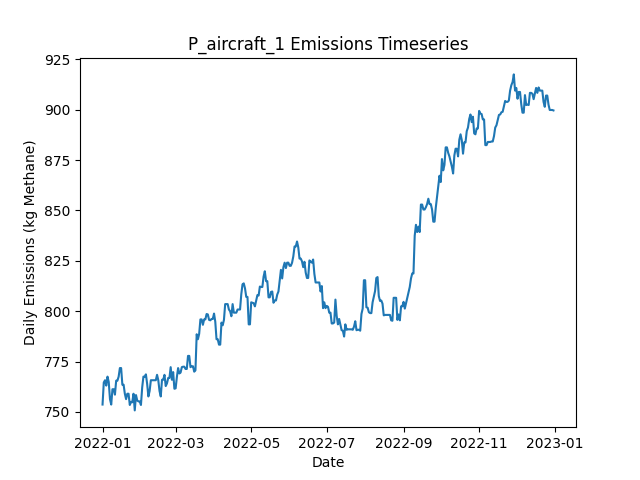

The file beside this chart, header and first rows:
Date, Daily Emissions (Kg Methane), Daily Mitigable Emissions (Kg Methane), Daily Non-Mitigable Emissions (Kg Methan…, Daily Cost ($), Active Leaks, New Leaks, Leaks Repaired, Leaks Naturally Repaired, Leaks Tagged, Daily Repair Cost ($), Daily Natural Repair Cost ($), aircraft Deployment Cost ($), aircraft Sites flagged for Follow-Up, aircraft Leaks tagged for repair, aircraft Sites Visited, aircraft Travel Time (Minutes), aircraft Survey Time (Minutes), OGI_FU Deployment Cost ($), OGI_FU Sites flagged for Follow-Up, OGI_FU Leaks tagged for repair, OGI_FU Sites Visited, OGI_FU Travel Time (Minutes), OGI_FU Survey Time (Minutes)
2022-01-01, 753.7, 753.7, 0, 250, 289, 291, 0, 2, 0.00000, 0, 400, 250, 0, , 10, 20, 10, 0.00000, , 0, 0, 0, 0
2022-01-02, 764.6, 764.6, 0, 0.00000, 291, 2, 0, 0, 0.00000, 0, 0.00000, 0.00000, 0, , 0, 0, 0, 0.00000, , 0, 0, 0, 0
2022-01-03, 765.8, 765.8, 0, 0.00000, 291, 1, 0, 1, 0.00000, 0, 200, 0.00000, 0, , 0, 0, 0, 0.00000, , 0, 0, 0, 0
2022-01-04, 763.1, 763.1, 0, 0.00000, 290, 0, 0, 1, 0.00000, 0, 200, 0.00000, 0, , 0, 0, 0, 0.00000, , 0, 0, 0, 0
2022-01-05, 767.5, 767.5, 0, 0.00000, 291, 2, 0, 1, 0.00000, 0, 200, 0.00000, 0, , 0, 0, 0, 0.00000, , 0, 0, 0, 0
2022-01-06, 764.9, 764.9, 0, 0.00000, 290, 0, 0, 1, 0.00000, 0, 200, 0.00000, 0, , 0, 0, 0, 0.00000, , 0, 0, 0, 0
2022-01-07, 756.4, 756.4, 0, 0.00000, 288, 0, 0, 2, 0.00000, 0, 400, 0.00000, 0, , 0, 0, 0, 0.00000, , 0, 0, 0, 0
2022-01-08, 753.7, 753.7, 0, 0.00000, 287, 0, 0, 1, 0.00000, 0, 200, 0.00000, 0, , 0, 0, 0, 0.00000, , 0, 0, 0, 0
2022-01-09, 761.3, 761.3, 0, 0.00000, 291, 4, 0, 0, 0.00000, 0, 0.00000, 0.00000, 0, , 0, 0, 0, 0.00000, , 0, 0, 0, 0
2022-01-10, 761.3, 761.3, 0, 0.00000, 291, 0, 0, 0, 0.00000, 0, 0.00000, 0.00000, 0, , 0, 0, 0, 0.00000, , 0, 0, 0, 0
2022-01-11, 758.6, 758.6, 0, 0.00000, 290, 0, 0, 1, 0.00000, 0, 200, 0.00000, 0, , 0, 0, 0, 0.00000, , 0, 0, 0, 0
2022-01-12, 765.5, 765.5, 0, 0.00000, 291, 2, 0, 1, 0.00000, 0, 200, 0.00000, 0, , 0, 0, 0, 0.00000, , 0, 0, 0, 0
2022-01-13, 765.5, 765.5, 0, 0.00000, 291, 0, 0, 0, 0.00000, 0, 0.00000, 0.00000, 0, , 0, 0, 0, 0.00000, , 0, 0, 0, 0
2022-01-14, 767.5, 767.5, 0, 0.00000, 292, 2, 0, 1, 0.00000, 0, 200, 0.00000, 0, , 0, 0, 0, 0.00000, , 0, 0, 0, 0
2022-01-15, 771.8, 771.8, 0, 0.00000, 294, 2, 0, 0, 0.00000, 0, 0.00000, 0.00000, 0, , 0, 0, 0, 0.00000, , 0, 0, 0, 0
2022-01-16, 771.8, 771.8, 0, 0.00000, 294, 0, 0, 0, 0.00000, 0, 0.00000, 0.00000, 0, , 0, 0, 0, 0.00000, , 0, 0, 0, 0
2022-01-17, 763.5, 763.5, 0, 0.00000, 293, 0, 0, 1, 0.00000, 0, 200, 0.00000, 0, , 0, 0, 0, 0.00000, , 0, 0, 0, 0
2022-01-18, 763.5, 763.5, 0, 0.00000, 293, 0, 0, 0, 0.00000, 0, 0.00000, 0.00000, 0, , 0, 0, 0, 0.00000, , 0, 0, 0, 0
2022-01-19, 759.1, 759.1, 0, 0.00000, 293, 1, 0, 1, 0.00000, 0, 200, 0.00000, 0, , 0, 0, 0, 0.00000, , 0, 0, 0, 0
2022-01-20, 756.4, 756.4, 0, 0.00000, 292, 0, 0, 1, 0.00000, 0, 200, 0.00000, 0, , 0, 0, 0, 0.00000, , 0, 0, 0, 0
2022-01-21, 759.1, 759.1, 0, 0.00000, 293, 1, 0, 0, 0.00000, 0, 0.00000, 0.00000, 0, , 0, 0, 0, 0.00000, , 0, 0, 0, 0
2022-01-22, 759.1, 759.1, 0, 0.00000, 293, 0, 0, 0, 0.00000, 0, 0.00000, 0.00000, 0, , 0, 0, 0, 0.00000, , 0, 0, 0, 0
2022-01-23, 753.5, 753.5, 0, 0.00000, 293, 1, 0, 1, 0.00000, 0, 200, 0.00000, 0, , 0, 0, 0, 0.00000, , 0, 0, 0, 0
2022-01-24, 755, 755, 0, 0.00000, 294, 2, 0, 1, 0.00000, 0, 200, 0.00000, 0, , 0, 0, 0, 0.00000, , 0, 0, 0, 0
2022-01-25, 754.8, 754.8, 0, 0.00000, 293, 0, 0, 1, 0.00000, 0, 200, 0.00000, 0, , 0, 0, 0, 0.00000, , 0, 0, 0, 0
2022-01-26, 759.1, 759.1, 0, 0.00000, 295, 3, 0, 1, 0.00000, 0, 200, 0.00000, 0, , 0, 0, 0, 0.00000, , 0, 0, 0, 0
2022-01-27, 750.8, 750.8, 0, 0.00000, 294, 0, 0, 1, 0.00000, 0, 200, 0.00000, 0, , 0, 0, 0, 0.00000, , 0, 0, 0, 0
2022-01-28, 758.4, 758.4, 0, 0.00000, 296, 2, 0, 0, 0.00000, 0, 0.00000, 0.00000, 0, , 0, 0, 0, 0.00000, , 0, 0, 0, 0
2022-01-29, 755.7, 755.7, 0, 0.00000, 295, 0, 0, 1, 0.00000, 0, 200, 0.00000, 0, , 0, 0, 0, 0.00000, , 0, 0, 0, 0
2022-01-30, 755.3, 755.3, 0, 0.00000, 293, 0, 0, 2, 0.00000, 0, 400, 0.00000, 0, , 0, 0, 0, 0.00000, , 0, 0, 0, 0
2022-01-31, 755.3, 755.3, 0, 0.00000, 293, 0, 0, 0, 0.00000, 0, 0.00000, 0.00000, 0, , 0, 0, 0, 0.00000, , 0, 0, 0, 0
2022-02-01, 753.5, 753.5, 0, 0.00000, 293, 2, 0, 2, 0.00000, 0, 400, 0.00000, 0, , 0, 0, 0, 0.00000, , 0, 0, 0, 0
2022-02-02, 762.2, 762.2, 0, 0.00000, 295, 2, 0, 0, 0.00000, 0, 0.00000, 0.00000, 0, , 0, 0, 0, 0.00000, , 0, 0, 0, 0
2022-02-03, 767.5, 767.5, 0, 0.00000, 297, 2, 0, 0, 0.00000, 0, 0.00000, 0.00000, 0, , 0, 0, 0, 0.00000, , 0, 0, 0, 0
2022-02-04, 767.5, 767.5, 0, 0.00000, 297, 0, 0, 0, 0.00000, 0, 0.00000, 0.00000, 0, , 0, 0, 0, 0.00000, , 0, 0, 0, 0
2022-02-05, 768.7, 768.7, 0, 0.00000, 297, 1, 0, 1, 0.00000, 0, 200, 0.00000, 0, , 0, 0, 0, 0.00000, , 0, 0, 0, 0
2022-02-06, 764, 764, 0, 0.00000, 295, 0, 0, 2, 0.00000, 0, 400, 0.00000, 0, , 0, 0, 0, 0.00000, , 0, 0, 0, 0
2022-02-07, 757.7, 757.7, 0, 0.00000, 293, 1, 0, 3, 0.00000, 0, 600, 0.00000, 0, , 0, 0, 0, 0.00000, , 0, 0, 0, 0
2022-02-08, 760.4, 760.4, 0, 0.00000, 294, 1, 0, 0, 0.00000, 0, 0.00000, 0.00000, 0, , 0, 0, 0, 0.00000, , 0, 0, 0, 0
2022-02-09, 765.8, 765.8, 0, 0.00000, 296, 2, 0, 0, 0.00000, 0, 0.00000, 0.00000, 0, , 0, 0, 0, 0.00000, , 0, 0, 0, 0
2022-02-10, 765.8, 765.8, 0, 0.00000, 296, 0, 0, 0, 0.00000, 0, 0.00000, 0.00000, 0, , 0, 0, 0, 0.00000, , 0, 0, 0, 0
2022-02-11, 765.8, 765.8, 0, 0.00000, 296, 1, 0, 1, 0.00000, 0, 200, 0.00000, 0, , 0, 0, 0, 0.00000, , 0, 0, 0, 0
2022-02-12, 765.8, 765.8, 0, 0.00000, 296, 0, 0, 0, 0.00000, 0, 0.00000, 0.00000, 0, , 0, 0, 0, 0.00000, , 0, 0, 0, 0
2022-02-13, 765.8, 765.8, 0, 0.00000, 296, 0, 0, 0, 0.00000, 0, 0.00000, 0.00000, 0, , 0, 0, 0, 0.00000, , 0, 0, 0, 0
2022-02-14, 768.4, 768.4, 0, 0.00000, 297, 1, 0, 0, 0.00000, 0, 0.00000, 0.00000, 0, , 0, 0, 0, 0.00000, , 0, 0, 0, 0
2022-02-15, 765.8, 765.8, 0, 0.00000, 296, 1, 0, 2, 0.00000, 0, 400, 0.00000, 0, , 0, 0, 0, 0.00000, , 0, 0, 0, 0
2022-02-16, 760.4, 760.4, 0, 0.00000, 294, 0, 0, 2, 0.00000, 0, 400, 0.00000, 0, , 0, 0, 0, 0.00000, , 0, 0, 0, 0
2022-02-17, 757.7, 757.7, 0, 0.00000, 293, 0, 0, 1, 0.00000, 0, 200, 0.00000, 0, , 0, 0, 0, 0.00000, , 0, 0, 0, 0
2022-02-18, 766, 766, 0, 0.00000, 294, 1, 0, 0, 0.00000, 0, 0.00000, 0.00000, 0, , 0, 0, 0, 0.00000, , 0, 0, 0, 0
2022-02-19, 766, 766, 0, 0.00000, 294, 0, 0, 0, 0.00000, 0, 0.00000, 0.00000, 0, , 0, 0, 0, 0.00000, , 0, 0, 0, 0
2022-02-20, 768.4, 768.4, 0, 0.00000, 294, 1, 0, 1, 0.00000, 0, 200, 0.00000, 0, , 0, 0, 0, 0.00000, , 0, 0, 0, 0
2022-02-21, 762.9, 762.9, 0, 0.00000, 291, 0, 0, 3, 0.00000, 0, 600, 0.00000, 0, , 0, 0, 0, 0.00000, , 0, 0, 0, 0
2022-02-22, 764.2, 764.2, 0, 0.00000, 291, 1, 0, 1, 0.00000, 0, 200, 0.00000, 0, , 0, 0, 0, 0.00000, , 0, 0, 0, 0
2022-02-23, 766.9, 766.9, 0, 0.00000, 292, 2, 0, 1, 0.00000, 0, 200, 0.00000, 0, , 0, 0, 0, 0.00000, , 0, 0, 0, 0
2022-02-24, 766.9, 766.9, 0, 0.00000, 292, 0, 0, 0, 0.00000, 0, 0.00000, 0.00000, 0, , 0, 0, 0, 0.00000, , 0, 0, 0, 0
2022-02-25, 772.2, 772.2, 0, 0.00000, 291, 1, 0, 2, 0.00000, 0, 400, 0.00000, 0, , 0, 0, 0, 0.00000, , 0, 0, 0, 0
2022-02-26, 766, 766, 0, 0.00000, 289, 0, 0, 2, 0.00000, 0, 400, 0.00000, 0, , 0, 0, 0, 0.00000, , 0, 0, 0, 0
2022-02-27, 769.8, 769.8, 0, 0.00000, 289, 2, 0, 2, 0.00000, 0, 400, 0.00000, 0, , 0, 0, 0, 0.00000, , 0, 0, 0, 0
2022-02-28, 761.5, 761.5, 0, 0.00000, 288, 0, 0, 1, 0.00000, 0, 200, 0.00000, 0, , 0, 0, 0, 0.00000, , 0, 0, 0, 0
2022-03-01, 761.7, 761.7, 0, 0.00000, 289, 2, 0, 1, 0.00000, 0, 200, 0.00000, 0, , 0, 0, 0, 0.00000, , 0, 0, 0, 0
... 305 more rows
